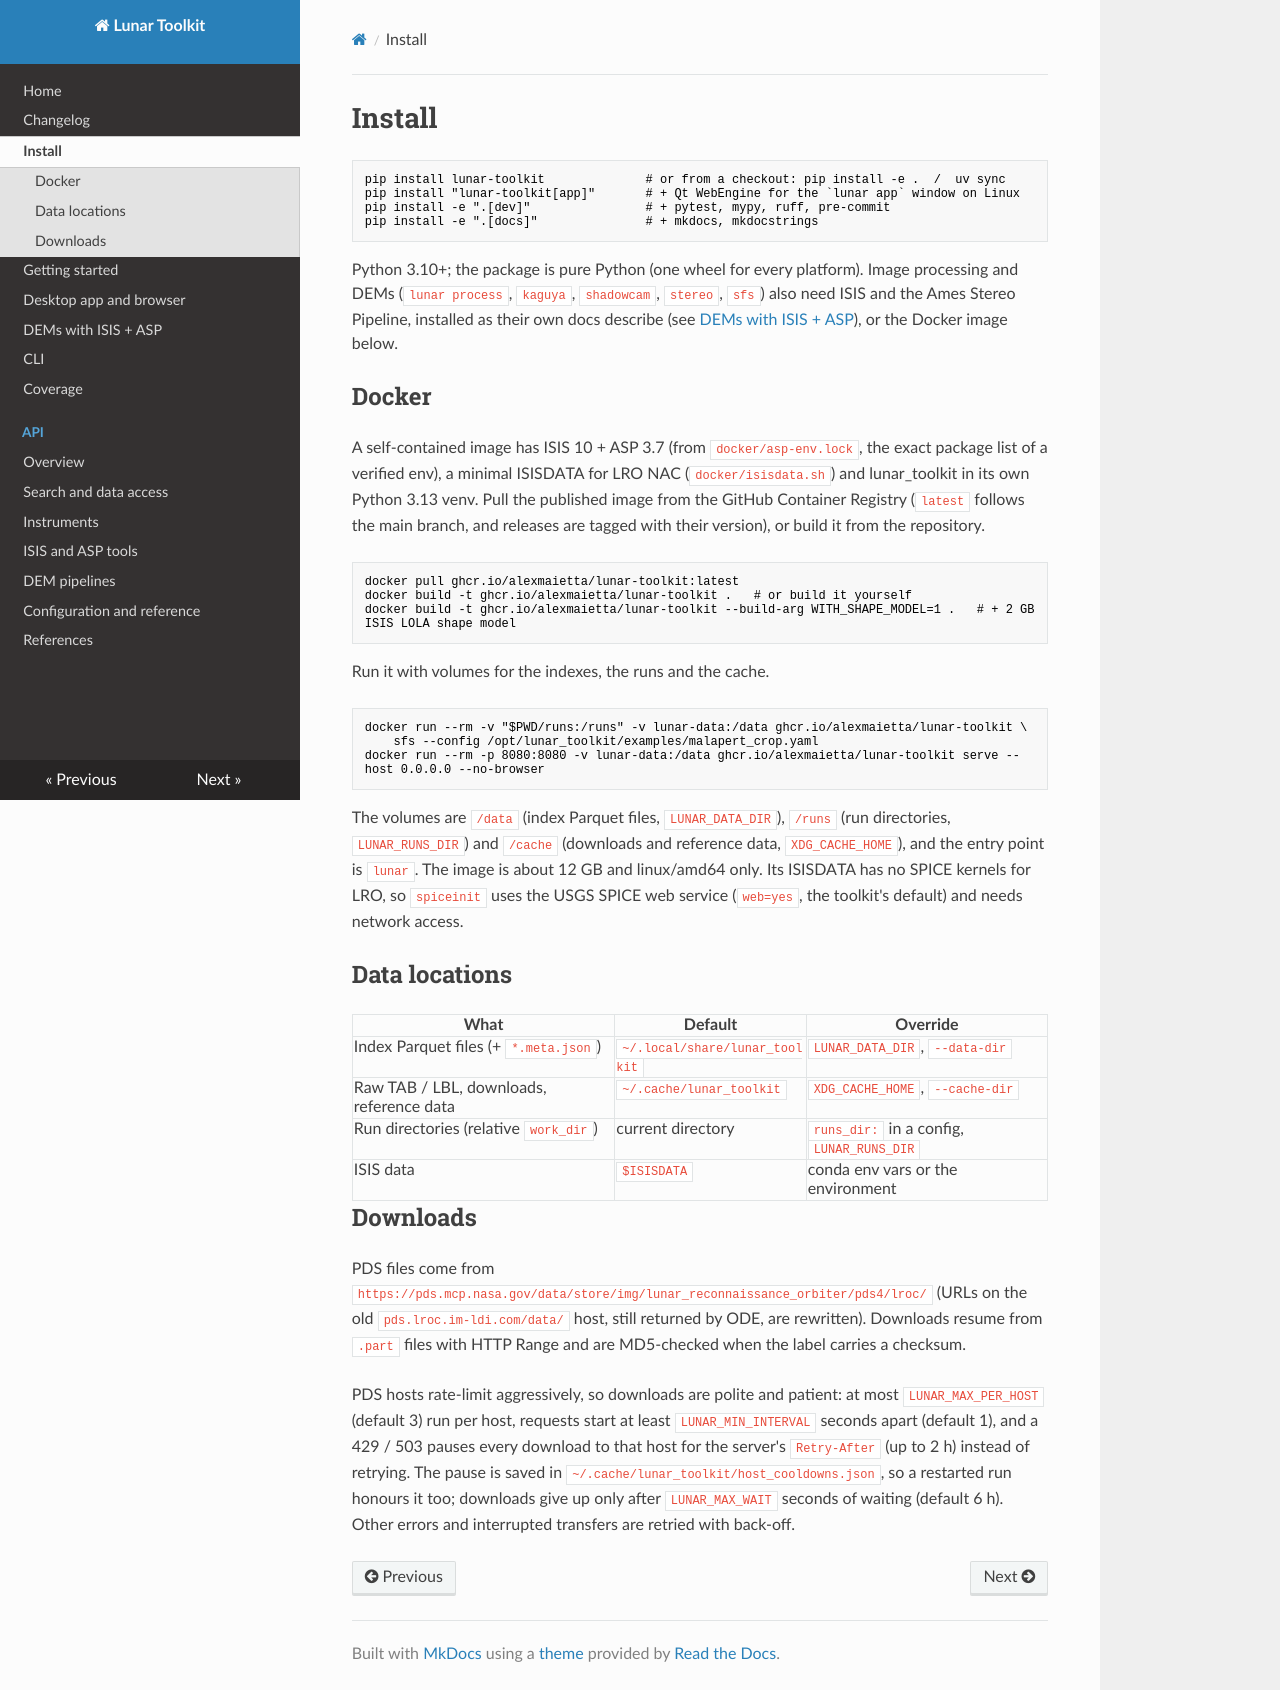

repository: alexmaietta/lunar-toolkit · page: install/index.html · generator: mkdocs

# Install

```bash
pip install lunar-toolkit              # or from a checkout: pip install -e .  /  uv sync
pip install "lunar-toolkit[app]"       # + Qt WebEngine for the `lunar app` window on Linux
pip install -e ".[dev]"                # + pytest, mypy, ruff, pre-commit
pip install -e ".[docs]"               # + mkdocs, mkdocstrings
```

Python 3.10+; the package is pure Python (one wheel for every platform). Image processing and DEMs (`lunar process`, `kaguya`, `shadowcam`, `stereo`, `sfs`) also need ISIS and the Ames Stereo Pipeline, installed as their own docs describe (see [DEMs with ISIS + ASP](dems.md#setup)), or the Docker image below.

## Docker

A self-contained image has ISIS 10 + ASP 3.7 (from `docker/asp-env.lock`, the exact package list of a verified env), a minimal ISISDATA for LRO NAC (`docker/isisdata.sh`) and lunar_toolkit in its own Python 3.13 venv. Pull the published image from the GitHub Container Registry (`latest` follows the main branch, and releases are tagged with their version), or build it from the repository.

```bash
docker pull ghcr.io/alexmaietta/lunar-toolkit:latest
docker build -t ghcr.io/alexmaietta/lunar-toolkit .   # or build it yourself
docker build -t ghcr.io/alexmaietta/lunar-toolkit --build-arg WITH_SHAPE_MODEL=1 .   # + 2 GB ISIS LOLA shape model
```

Run it with volumes for the indexes, the runs and the cache.

```bash
docker run --rm -v "$PWD/runs:/runs" -v lunar-data:/data ghcr.io/alexmaietta/lunar-toolkit \
    sfs --config /opt/lunar_toolkit/examples/malapert_crop.yaml
docker run --rm -p 8080:8080 -v lunar-data:/data ghcr.io/alexmaietta/lunar-toolkit serve --host 0.0.0.0 --no-browser
```

The volumes are `/data` (index Parquet files, `LUNAR_DATA_DIR`), `/runs` (run directories, `LUNAR_RUNS_DIR`) and `/cache` (downloads and reference data, `XDG_CACHE_HOME`), and the entry point is `lunar`. The image is about 12 GB and linux/amd64 only. Its ISISDATA has no SPICE kernels for LRO, so `spiceinit` uses the USGS SPICE web service (`web=yes`, the toolkit's default) and needs network access.

## Data locations

| What | Default | Override |
|---|---|---|
| Index Parquet files (+ `*.meta.json`) | `~/.local/share/lunar_toolkit` | `LUNAR_DATA_DIR`, `--data-dir` |
| Raw TAB / LBL, downloads, reference data | `~/.cache/lunar_toolkit` | `XDG_CACHE_HOME`, `--cache-dir` |
| Run directories (relative `work_dir`) | current directory | `runs_dir:` in a config, `LUNAR_RUNS_DIR` |
| ISIS data | `$ISISDATA` | conda env vars or the environment |

## Downloads

PDS files come from `https://pds.mcp.nasa.gov/data/store/img/lunar_reconnaissance_orbiter/pds4/lroc/` (URLs on the old `pds.lroc.im-ldi.com/data/` host, still returned by ODE, are rewritten). Downloads resume from `.part` files with HTTP Range and are MD5-checked when the label carries a checksum.

PDS hosts rate-limit aggressively, so downloads are polite and patient: at most `LUNAR_MAX_PER_HOST` (default 3) run per host, requests start at least `LUNAR_MIN_INTERVAL` seconds apart (default 1), and a 429 / 503 pauses every download to that host for the server's `Retry-After` (up to 2 h) instead of retrying. The pause is saved in `~/.cache/lunar_toolkit/host_cooldowns.json`, so a restarted run honours it too; downloads give up only after `LUNAR_MAX_WAIT` seconds of waiting (default 6 h). Other errors and interrupted transfers are retried with back-off.
